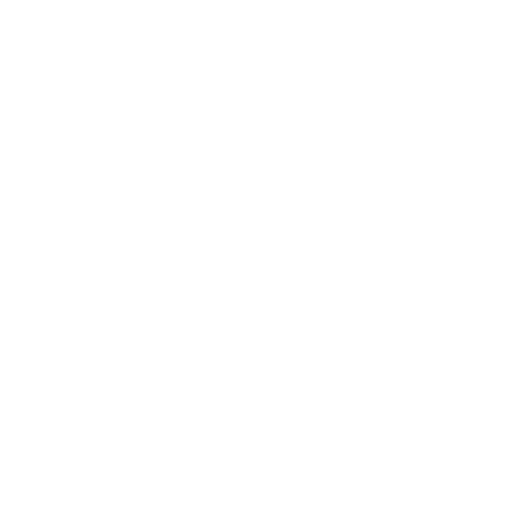
t = 0.00 s
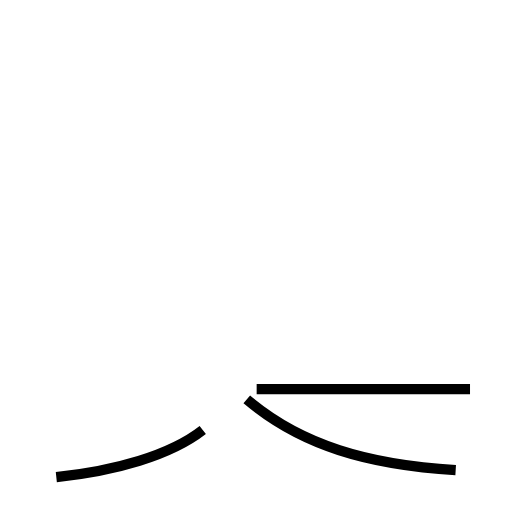
t = 1.74 s
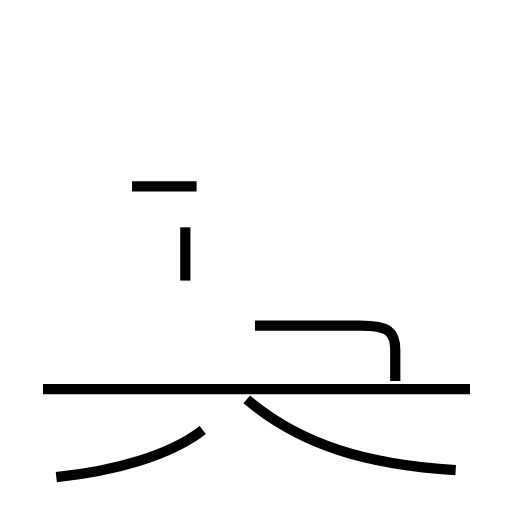
t = 3.26 s
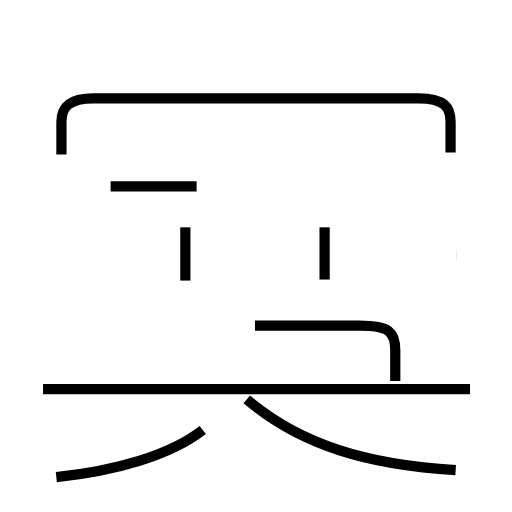
t = 4.88 s
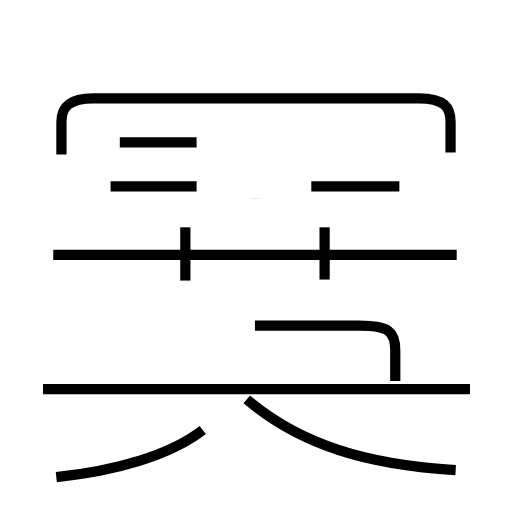
t = 6.54 s
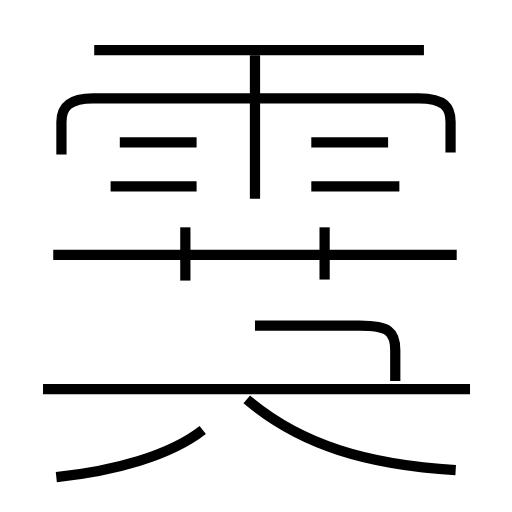
t = 8.16 s

The animated SVG that drew these frames (rendered in a browser with its animation timeline set to each time). Animation: 14 SMIL elements (animate=14); one cycle of 8.15 s.

<?xml version='1.0' encoding='utf-8'?>
<svg viewBox="0.0 -6.0 50.0 50.0" version="1.1" xmlns="http://www.w3.org/2000/svg"><rect x="-1000" y="-1000" width="2000" height="2000" stroke="white" fill="white" /><g style="fill:none;stroke:#000000;stroke-width:1"><path d="M 44.5 1.9 C 36.0 1.4 29.4 -0.5 24.1 -5.0 " transform="translate(0.0 38.0)" stroke-dasharray="21.935380255990694" stroke-dashoffset="21.935380255990694"><animate attributeName="stroke-dashoffset" from="21.935380255990694" to="0" dur="0.6580614076797208s" begin="0s" fill="freeze" /></path><path d="M 5.5 2.6 C 11.2 2.0 16.6 0.5 19.8 -2.0 " transform="translate(0.0 38.0)" stroke-dasharray="15.195674852712976" stroke-dashoffset="15.195674852712976"><animate attributeName="stroke-dashoffset" from="15.195674852712976" to="0" dur="0.4558702455813893s" begin="0.6580614076797208s" fill="freeze" /></path><path d="M 45.9 -6.0 L 4.2 -6.0 " transform="translate(0.0 38.0)" stroke-dasharray="41.699999999999996" stroke-dashoffset="41.699999999999996"><animate attributeName="stroke-dashoffset" from="41.699999999999996" to="0" dur="1.251s" begin="1.11393165326111s" fill="freeze" /></path><path d="M 24.9 -12.2 L 35.1 -12.2 C 38.0 -12.2 38.6 -11.6 38.6 -9.8 L 38.6 -6.8 " transform="translate(0.0 38.0)" stroke-dasharray="18.197311835327547" stroke-dashoffset="18.197311835327547"><animate attributeName="stroke-dashoffset" from="18.197311835327547" to="0" dur="0.5459193550598264s" begin="2.36493165326111s" fill="freeze" /></path><path d="M 18.1 -16.6 L 18.1 -21.8 " transform="translate(0.0 38.0)" stroke-dasharray="5.199999999999999" stroke-dashoffset="5.199999999999999"><animate attributeName="stroke-dashoffset" from="5.199999999999999" to="0" dur="0.15599999999999997s" begin="2.9108510083209365s" fill="freeze" /></path><path d="M 19.2 -25.8 L 10.8 -25.8 " transform="translate(0.0 38.0)" stroke-dasharray="8.399999999999999" stroke-dashoffset="8.399999999999999"><animate attributeName="stroke-dashoffset" from="8.399999999999999" to="0" dur="0.25199999999999995s" begin="3.0668510083209366s" fill="freeze" /></path><path d="M 44.0 -29.1 L 44.0 -32.1 C 44.0 -33.5 43.4 -34.4 40.9 -34.4 L 9.1 -34.4 C 6.7 -34.4 6.0 -33.5 6.0 -32.1 L 6.0 -28.9 " transform="translate(0.0 38.0)" stroke-dasharray="46.89655372020472" stroke-dashoffset="46.89655372020472"><animate attributeName="stroke-dashoffset" from="46.89655372020472" to="0" dur="1.4068966116061417s" begin="3.3188510083209364s" fill="freeze" /></path><path d="M 31.7 -16.7 L 31.7 -21.8 " transform="translate(0.0 38.0)" stroke-dasharray="5.100000000000001" stroke-dashoffset="5.100000000000001"><animate attributeName="stroke-dashoffset" from="5.100000000000001" to="0" dur="0.15300000000000002s" begin="4.725747619927078s" fill="freeze" /></path><path d="M 44.6 -19.1 L 5.2 -19.1 " transform="translate(0.0 38.0)" stroke-dasharray="39.4" stroke-dashoffset="39.4"><animate attributeName="stroke-dashoffset" from="39.4" to="0" dur="1.182s" begin="4.878747619927077s" fill="freeze" /></path><path d="M 19.2 -30.1 L 11.7 -30.1 " transform="translate(0.0 38.0)" stroke-dasharray="7.5" stroke-dashoffset="7.5"><animate attributeName="stroke-dashoffset" from="7.5" to="0" dur="0.22499999999999998s" begin="6.060747619927078s" fill="freeze" /></path><path d="M 39.0 -25.8 L 30.4 -25.8 " transform="translate(0.0 38.0)" stroke-dasharray="8.600000000000001" stroke-dashoffset="8.600000000000001"><animate attributeName="stroke-dashoffset" from="8.600000000000001" to="0" dur="0.258s" begin="6.285747619927077s" fill="freeze" /></path><path d="M 24.9 -24.6 L 24.9 -38.6 " transform="translate(0.0 38.0)" stroke-dasharray="14.0" stroke-dashoffset="14.0"><animate attributeName="stroke-dashoffset" from="14.0" to="0" dur="0.42s" begin="6.543747619927077s" fill="freeze" /></path><path d="M 37.9 -30.1 L 30.4 -30.1 " transform="translate(0.0 38.0)" stroke-dasharray="7.5" stroke-dashoffset="7.5"><animate attributeName="stroke-dashoffset" from="7.5" to="0" dur="0.22499999999999998s" begin="6.963747619927077s" fill="freeze" /></path><path d="M 41.4 -39.1 L 9.2 -39.1" transform="translate(0.0 38.0)" stroke-dasharray="32.2" stroke-dashoffset="32.2"><animate attributeName="stroke-dashoffset" from="32.2" to="0" dur="0.9660000000000001s" begin="7.188747619927077s" fill="freeze" /></path></g></svg>
